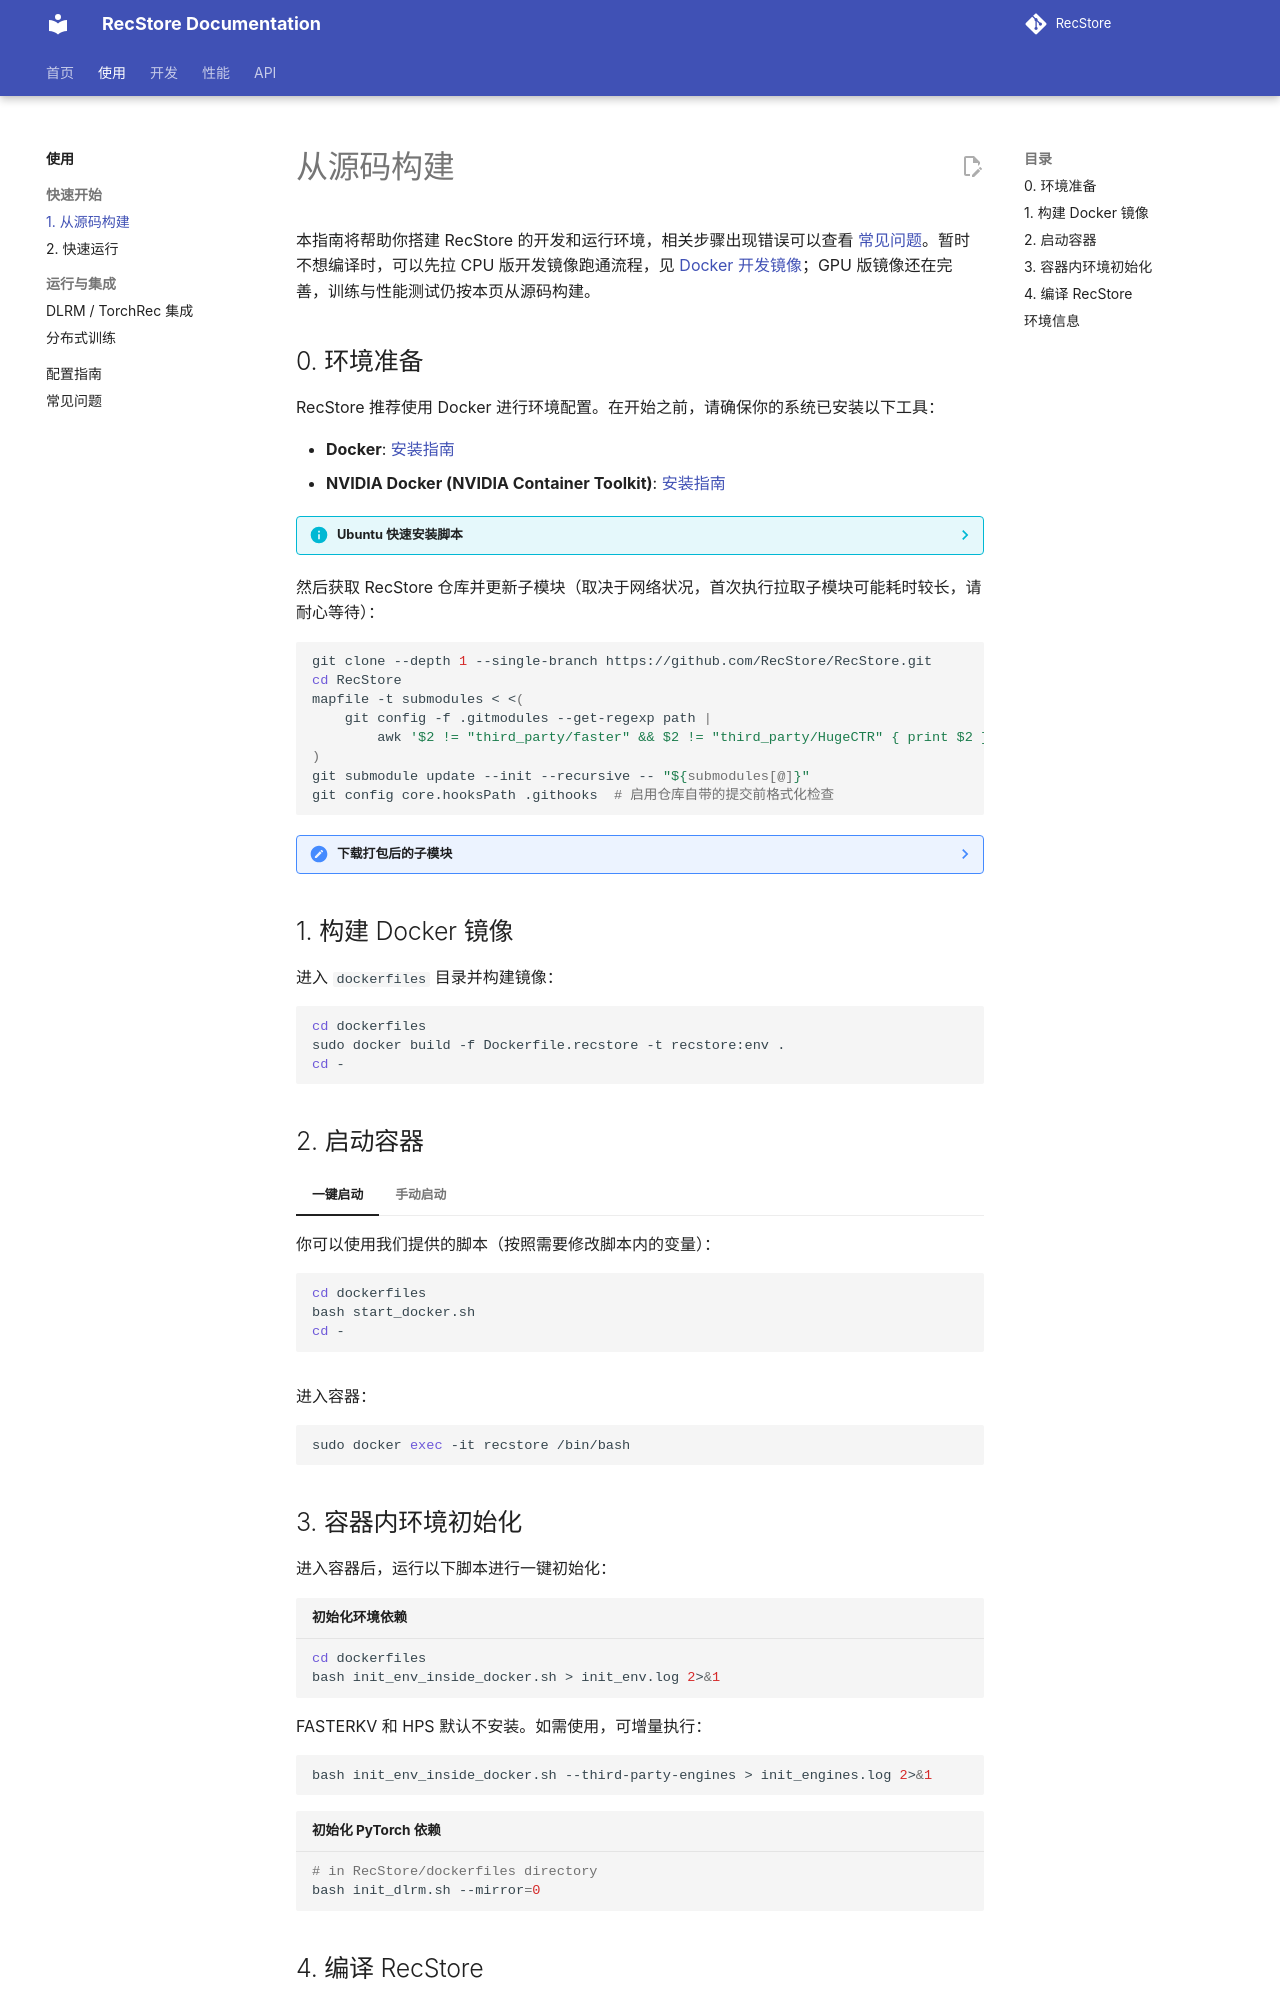

repository: RecStore/RecStore · page: quickstart/index.html · generator: mkdocs

# 从源码构建

本指南将帮助你搭建 RecStore 的开发和运行环境，相关步骤出现错误可以查看 [常见问题](./faq.md)。暂时不想编译时，可以先拉 CPU 版开发镜像跑通流程，见 [Docker 开发镜像](dev/zero_config_run.md)；GPU 版镜像还在完善，训练与性能测试仍按本页从源码构建。

## 0. 环境准备

RecStore 推荐使用 Docker 进行环境配置。在开始之前，请确保你的系统已安装以下工具：

*   **Docker**: [安装指南](https://docs.docker.com/engine/install/ubuntu/)
*   **NVIDIA Docker (NVIDIA Container Toolkit)**: [安装指南](https://docs.nvidia.com/datacenter/cloud-native/container-toolkit/latest/install-guide.html)

??? info "Ubuntu 快速安装脚本"

    如果你使用的是 Ubuntu 系统，可以使用以下命令快速安装 Docker 和 NVIDIA Container Toolkit：

    ```bash
    # 1. 安装 Docker
    curl -fsSL https://get.docker.com | sudo sh

    # 2. 安装 NVIDIA Container Toolkit
    curl -fsSL https://nvidia.github.io/libnvidia-container/gpgkey | sudo gpg --dearmor -o /usr/share/keyrings/nvidia-container-toolkit-keyring.gpg \
    && curl -s -L https://nvidia.github.io/libnvidia-container/stable/deb/nvidia-container-toolkit.list | \
        sed 's#deb https://#deb [signed-by=/usr/share/keyrings/nvidia-container-toolkit-keyring.gpg] https://#g' | \
        sudo tee /etc/apt/sources.list.d/nvidia-container-toolkit.list

    sudo apt-get update
    sudo apt-get install -y nvidia-container-toolkit
    ```

然后获取 RecStore 仓库并更新子模块（取决于网络状况，首次执行拉取子模块可能耗时较长，请耐心等待）：

```bash
git clone --depth 1 --single-branch https://github.com/RecStore/RecStore.git
cd RecStore
mapfile -t submodules < <(
    git config -f .gitmodules --get-regexp path |
        awk '$2 != "third_party/faster" && $2 != "third_party/HugeCTR" { print $2 }'
)
git submodule update --init --recursive -- "${submodules[@]}"
git config core.hooksPath .githooks  # 启用仓库自带的提交前格式化检查
```

??? note "下载打包后的子模块"
    如果你希望一次性下载第三方依赖，也可以访问 [Release](https://github.com/RecStore/RecStore/releases) 页面，下载发布产物中的 `recstore-<version>-linux-x86_64-third_party.tar.gz`。该压缩包是对 `third_party` 目录的完整打包，解压到 RecStore 根目录即可：

    ```bash
    # in RecStore root directory
    tar -xzvf recstore-<version>-linux-x86_64-third_party.tar.gz -C .
    ```


## 1. 构建 Docker 镜像

进入 `dockerfiles` 目录并构建镜像：

```bash
cd dockerfiles
sudo docker build -f Dockerfile.recstore -t recstore:env .
cd -
```

## 2. 启动容器

=== "一键启动"

    你可以使用我们提供的脚本（按照需要修改脚本内的变量）：

    ```bash
    cd dockerfiles
    bash start_docker.sh
    cd -
    ```

=== "手动启动"

    **请务必根据你的实际环境修改路径映射 ( `-v` 选项)**。

    ```bash linenums="1" hl_lines="5-8"
    RECSTORE_PATH="$(cd .. && pwd)" \
    sudo docker run --cap-add=SYS_ADMIN --privileged \
        --security-opt seccomp=unconfined --runtime=nvidia \
        --name recstore --net=host \
        -v ${RECSTORE_PATH}:${RECSTORE_PATH} \
        -v /dev/shm:/dev/shm \
        -v /dev/hugepages:/dev/hugepages \
        -v /dev:/dev \
        -w ${RECSTORE_PATH} \
        --rm -it --gpus all -d recstore:env
    ```

进入容器：

```bash
sudo docker exec -it recstore /bin/bash
```
